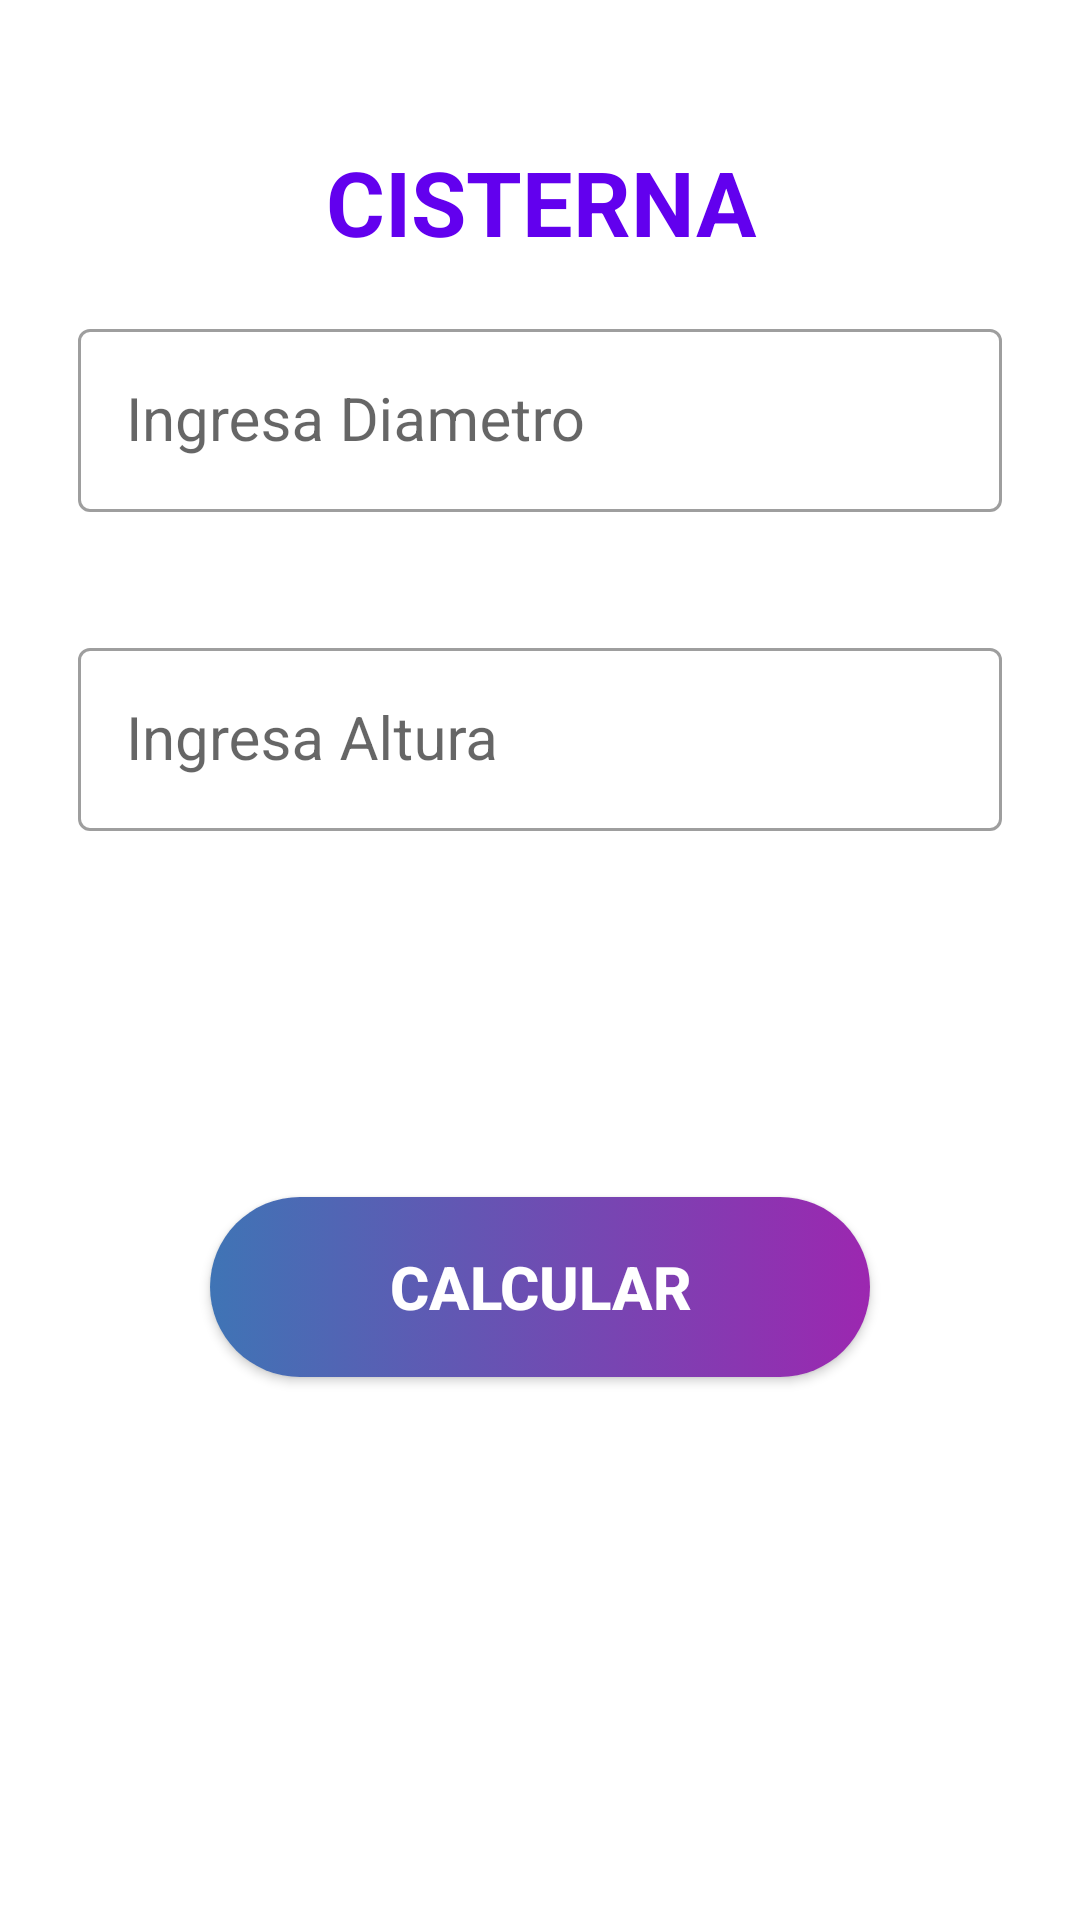

This screen was rendered from an Android layout file. Write that file and the resources it references.
<!-- AndroidManifest.xml: application theme Theme.CalculadoraDeVolumen -->
<!-- res/layout/activity_cisterna.xml -->
<?xml version="1.0" encoding="utf-8"?>
<androidx.constraintlayout.widget.ConstraintLayout xmlns:android="http://schemas.android.com/apk/res/android"
    xmlns:app="http://schemas.android.com/apk/res-auto"
    xmlns:tools="http://schemas.android.com/tools"
    android:layout_width="match_parent"
    android:layout_height="match_parent"
    tools:context=".Cisterna">

    <LinearLayout
        android:id="@+id/laResp"
        android:layout_width="match_parent"
        android:layout_height="match_parent"
        android:layout_margin="10dp"
        android:layout_marginTop="300dp"
        android:orientation="vertical"
        tools:ignore="MissingConstraints">

        <TextView
            android:id="@+id/textView"
            android:layout_width="match_parent"
            android:layout_height="wrap_content"
            android:layout_marginTop="30dp"
            android:gravity="center_horizontal"
            android:padding="7dp"
            android:text="CISTERNA"
            android:textColor="@color/purple_500"
            android:textSize="30dp"
            android:textStyle="bold" />

        <com.google.android.material.textfield.TextInputLayout
            style="@style/Widget.MaterialComponents.TextInputLayout.OutlinedBox"
            app:endIconMode="clear_text"
            android:layout_width="match_parent"
            android:layout_height="wrap_content"
            app:boxBackgroundMode="outline"
            android:layout_marginStart="16dp"
            android:layout_marginTop="10dp"
            android:layout_marginEnd="16dp">

            <EditText
                android:id="@+id/vl1"
                style="@style/Widget.MaterialComponents.TextInputLayout.OutlinedBox"
                android:layout_width="match_parent"
                android:layout_height="match_parent"
                android:hint="Ingresa Diametro"
                android:textSize="20dp"
                android:inputType="numberDecimal"
                />
        </com.google.android.material.textfield.TextInputLayout>

        <com.google.android.material.textfield.TextInputLayout
            style="@style/Widget.MaterialComponents.TextInputLayout.OutlinedBox"
            android:layout_width="match_parent"
            android:layout_height="wrap_content"
            android:layout_marginStart="16dp"
            android:layout_marginTop="40dp"
            android:layout_marginEnd="16dp"
            app:boxBackgroundMode="outline"
            app:endIconMode="clear_text"
            app:errorEnabled="true">

            <EditText
                android:id="@+id/vl2"
                style="@style/Widget.MaterialComponents.TextInputLayout.OutlinedBox"
                android:layout_width="match_parent"
                android:layout_height="match_parent"
                android:hint="Ingresa Altura"
                android:inputType="numberDecimal"
                android:textSize="20dp" />
        </com.google.android.material.textfield.TextInputLayout>

        <TextView
            android:id="@+id/txtRespuesta"
            android:layout_width="match_parent"
            android:layout_height="wrap_content"
            android:layout_marginStart="16dp"
            android:layout_marginTop="30dp"
            android:layout_marginEnd="16dp"
            android:text=""
            android:textStyle="bold"
            android:textColor="@color/Blue"
            android:textSize="35dp" />

        <Button
            android:id="@+id/btnCalcular"
            android:layout_width="match_parent"
            android:layout_height="60dp"
            android:layout_marginStart="60dp"
            android:layout_marginTop="25dp"
            android:layout_marginEnd="60dp"
            app:backgroundTint="@null"
            android:onClick="calcularVolumenCilindro"
            android:text="Calcular"
            android:textColor="@color/white"
            android:textSize="20dp"
            android:textStyle="bold"
            android:background="@drawable/btncolor"/>

    </LinearLayout>
</androidx.constraintlayout.widget.ConstraintLayout>
<!-- resources referenced by this layout -->
<resources>
  <color name="Blue">#2196F3</color>
  <color name="purple_500">#FF6200EE</color>
  <color name="white">#FFFFFFFF</color>
  <!-- drawable btncolor (drawable) -->
  <?xml version="1.0" encoding="utf-8"?>
  <selector xmlns:android="http://schemas.android.com/apk/res/android">
  
      <item android:state_pressed="true">
          <shape android:shape="rectangle">
              <solid android:color="#0E5EC1" />
              <corners android:radius="30dp"/>
          </shape>
      </item>
  
      <item>
          <shape android:shape="rectangle">
              <gradient
                  android:startColor="#3F74B5"
                  android:endColor="#9C27B0"
                  android:angle="0"
                  />
  
              <corners
                  android:radius="30dp"/>
          </shape>
      </item>
  </selector>
  <style name="Theme.CalculadoraDeVolumen" parent="Theme.MaterialComponents.DayNight.NoActionBar">
          
          <item name="colorPrimary">@color/purple_500</item>
          <item name="colorPrimaryVariant">@color/purple_700</item>
          <item name="colorOnPrimary">@color/white</item>
          
          <item name="colorSecondary">@color/teal_200</item>
          <item name="colorSecondaryVariant">@color/teal_700</item>
          <item name="colorOnSecondary">@color/black</item>
          
          <item name="android:statusBarColor">?attr/colorPrimaryVariant</item>
          
      </style>
  <color name="purple_700">#FF3700B3</color>
  <color name="teal_200">#FF03DAC5</color>
  <color name="teal_700">#FF018786</color>
  <color name="black">#FF000000</color>
</resources>
